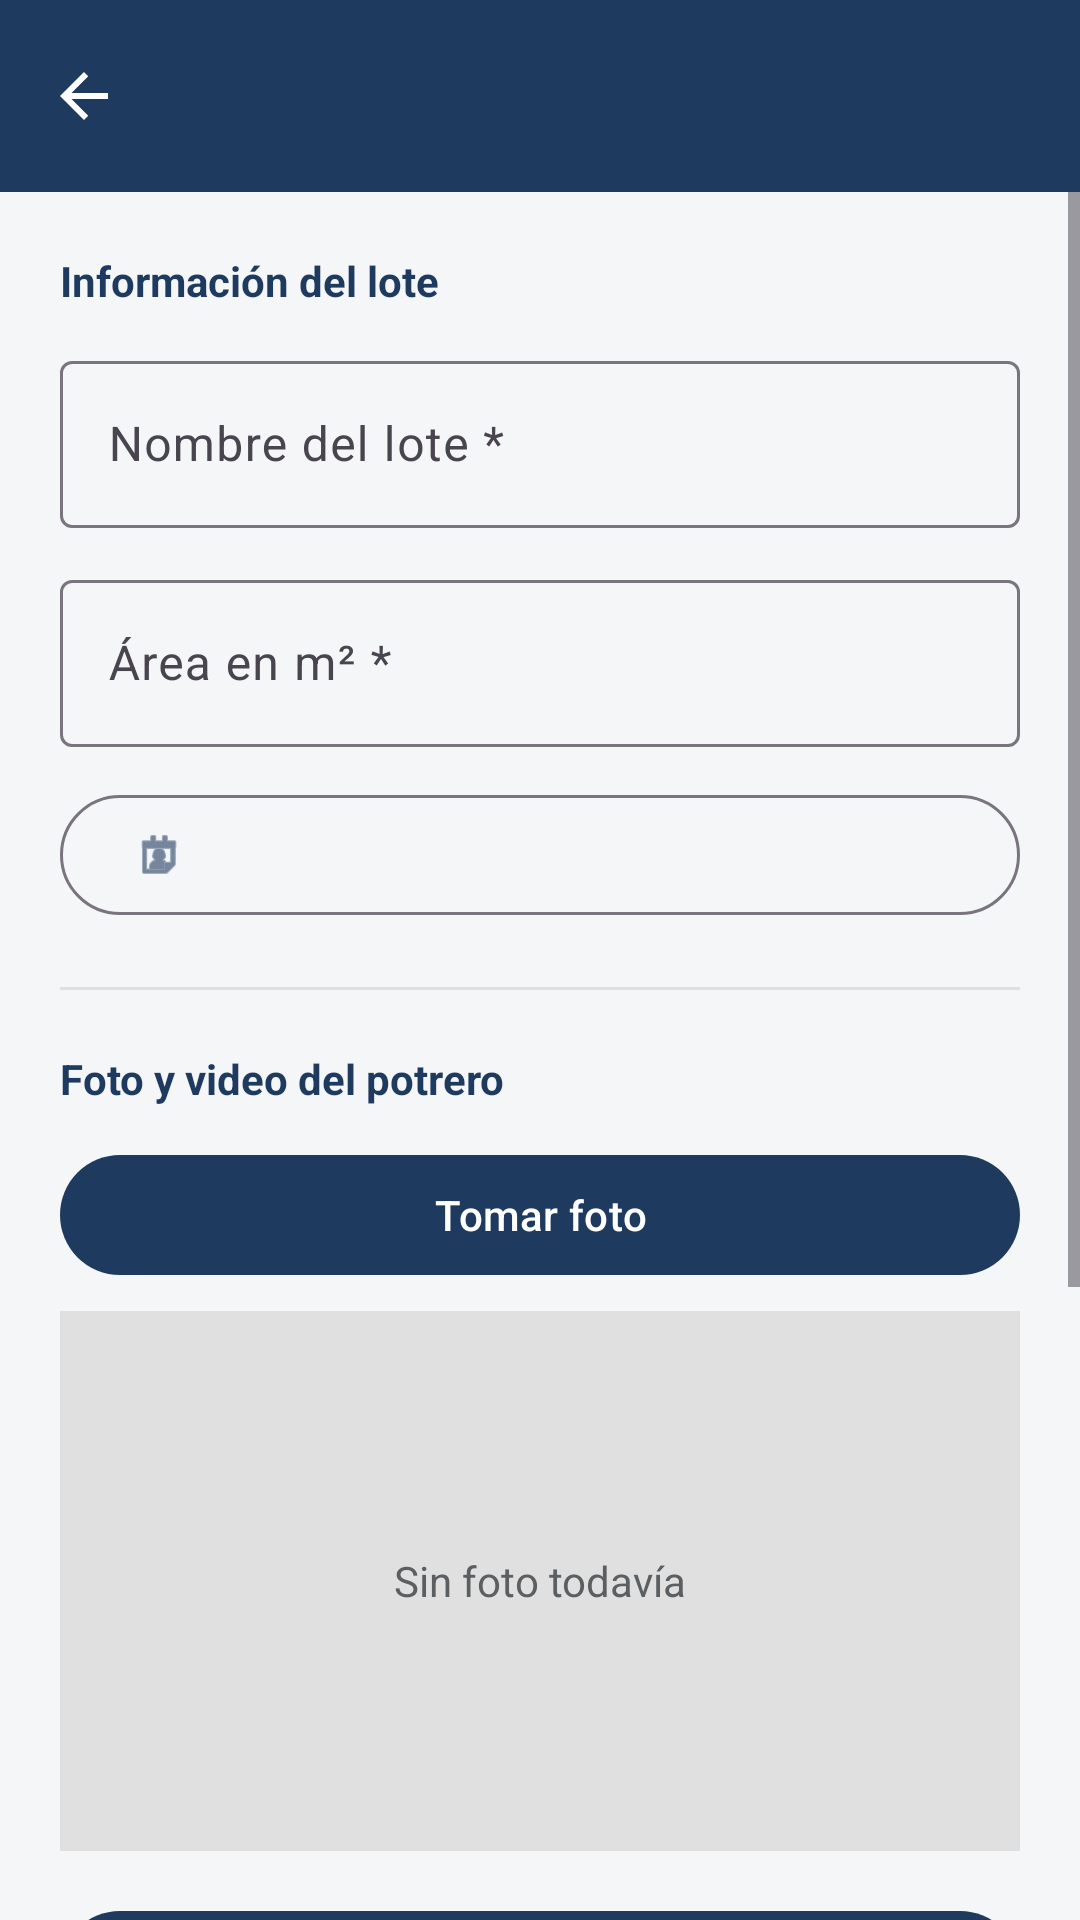

Here is an Android app screen rendered from its layout file. Give the layout XML and the strings, colors and styles it references.
<!-- AndroidManifest.xml: application theme Theme.CattleRotation -->
<!-- res/layout/activity_paddock_form.xml -->
<?xml version="1.0" encoding="utf-8"?>
<LinearLayout
    xmlns:android="http://schemas.android.com/apk/res/android"
    xmlns:app="http://schemas.android.com/apk/res-auto"
    android:layout_width="match_parent"
    android:layout_height="match_parent"
    android:orientation="vertical"
    android:background="@color/background">

    <com.google.android.material.appbar.MaterialToolbar
        android:id="@+id/toolbar"
        android:layout_width="match_parent"
        android:layout_height="wrap_content"
        android:minHeight="?attr/actionBarSize"
        android:background="@color/primary"
        app:titleTextColor="@color/on_primary"
        app:navigationIcon="@drawable/ic_arrow_back"
        app:navigationIconTint="@color/on_primary" />

    <ScrollView
        android:layout_width="match_parent"
        android:layout_height="0dp"
        android:layout_weight="1"
        android:fillViewport="true">

        <LinearLayout
            android:layout_width="match_parent"
            android:layout_height="wrap_content"
            android:orientation="vertical"
            android:padding="20dp">

            <TextView
                android:layout_width="wrap_content"
                android:layout_height="wrap_content"
                android:text="Información del lote"
                android:textColor="@color/primary"
                android:textSize="14sp"
                android:textStyle="bold"
                android:layout_marginBottom="12dp" />

            <com.google.android.material.textfield.TextInputLayout
                style="@style/Widget.Material3.TextInputLayout.OutlinedBox"
                android:layout_width="match_parent"
                android:layout_height="wrap_content"
                android:hint="@string/hint_name">
                <com.google.android.material.textfield.TextInputEditText
                    android:id="@+id/inputName"
                    android:layout_width="match_parent"
                    android:layout_height="wrap_content"
                    android:inputType="textCapSentences"
                    android:imeOptions="actionNext" />
            </com.google.android.material.textfield.TextInputLayout>

            <com.google.android.material.textfield.TextInputLayout
                style="@style/Widget.Material3.TextInputLayout.OutlinedBox"
                android:layout_width="match_parent"
                android:layout_height="wrap_content"
                android:layout_marginTop="12dp"
                android:hint="@string/hint_area">
                <com.google.android.material.textfield.TextInputEditText
                    android:id="@+id/inputArea"
                    android:layout_width="match_parent"
                    android:layout_height="wrap_content"
                    android:inputType="numberDecimal"
                    android:imeOptions="actionDone" />
            </com.google.android.material.textfield.TextInputLayout>

            <com.google.android.material.button.MaterialButton
                android:id="@+id/buttonDate"
                style="@style/Widget.Material3.Button.OutlinedButton"
                android:layout_width="match_parent"
                android:layout_height="wrap_content"
                android:layout_marginTop="12dp"
                app:icon="@android:drawable/ic_menu_my_calendar" />

            
            <View
                android:layout_width="match_parent"
                android:layout_height="1dp"
                android:layout_marginVertical="20dp"
                android:background="@color/divider" />

            <TextView
                android:layout_width="wrap_content"
                android:layout_height="wrap_content"
                android:text="Foto y video del potrero"
                android:textColor="@color/primary"
                android:textSize="14sp"
                android:textStyle="bold"
                android:layout_marginBottom="12dp" />

            <com.google.android.material.button.MaterialButton
                android:id="@+id/buttonPhoto"
                android:layout_width="match_parent"
                android:layout_height="wrap_content"
                android:text="@string/take_photo"
                app:backgroundTint="@color/primary" />

            <FrameLayout
                android:layout_width="match_parent"
                android:layout_height="180dp"
                android:layout_marginTop="8dp">

                <ImageView
                    android:id="@+id/imagePhoto"
                    android:layout_width="match_parent"
                    android:layout_height="match_parent"
                    android:scaleType="centerCrop"
                    android:background="@color/divider"
                    android:contentDescription="@string/cd_photo" />

                <TextView
                    android:id="@+id/textNoPhoto"
                    android:layout_width="wrap_content"
                    android:layout_height="wrap_content"
                    android:layout_gravity="center"
                    android:text="@string/no_photo"
                    android:textColor="@color/text_secondary"
                    android:textSize="14sp" />
            </FrameLayout>

            <com.google.android.material.button.MaterialButton
                android:id="@+id/buttonVideo"
                android:layout_width="match_parent"
                android:layout_height="wrap_content"
                android:layout_marginTop="16dp"
                android:text="@string/record_video"
                app:backgroundTint="@color/primary" />

            <FrameLayout
                android:layout_width="match_parent"
                android:layout_height="180dp"
                android:layout_marginTop="8dp">

                <ImageView
                    android:id="@+id/imageVideo"
                    android:layout_width="match_parent"
                    android:layout_height="match_parent"
                    android:scaleType="centerCrop"
                    android:background="@color/divider"
                    android:contentDescription="@string/cd_video" />

                <TextView
                    android:id="@+id/textNoVideo"
                    android:layout_width="wrap_content"
                    android:layout_height="wrap_content"
                    android:layout_gravity="center"
                    android:text="@string/no_video"
                    android:textColor="@color/text_secondary"
                    android:textSize="14sp" />
            </FrameLayout>

            <com.google.android.material.button.MaterialButton
                android:id="@+id/buttonSave"
                android:layout_width="match_parent"
                android:layout_height="56dp"
                android:layout_marginTop="28dp"
                android:text="@string/save"
                android:textSize="16sp"
                app:backgroundTint="@color/primary"
                app:cornerRadius="12dp" />

        </LinearLayout>
    </ScrollView>
</LinearLayout>
<!-- resources referenced by this layout -->
<resources>
  <color name="background">#F5F6F8</color>
  <color name="divider">#E0E0E0</color>
  <color name="on_primary">#FFFFFF</color>
  <color name="primary">#1E3A5F</color>
  <color name="text_secondary">#5C5F62</color>
  <!-- drawable ic_arrow_back (drawable) -->
  <vector xmlns:android="http://schemas.android.com/apk/res/android"
      android:width="24dp"
      android:height="24dp"
      android:viewportWidth="24"
      android:viewportHeight="24">
      <path android:fillColor="#FFFFFF"
          android:pathData="M20,11H7.83l5.59,-5.59L12,4l-8,8 8,8 1.41,-1.41L7.83,13H20v-2z" />
  </vector>
  <string name="cd_photo">Foto del potrero</string>
  <string name="cd_video">Vista previa del video</string>
  <string name="hint_area">Área en m² *</string>
  <string name="hint_name">Nombre del lote *</string>
  <string name="no_photo">Sin foto todavía</string>
  <string name="no_video">Sin video todavía</string>
  <string name="record_video">Grabar video</string>
  <string name="save">Guardar potrero</string>
  <string name="take_photo">Tomar foto</string>
  <style name="Theme.CattleRotation" parent="Theme.Material3.DayNight.NoActionBar">
          <item name="colorPrimary">@color/primary</item>
          <item name="colorOnPrimary">@color/on_primary</item>
          <item name="android:colorBackground">@color/background</item>
          <item name="android:statusBarColor">@color/primary_dark</item>
      </style>
  <color name="primary_dark">#142842</color>
</resources>
